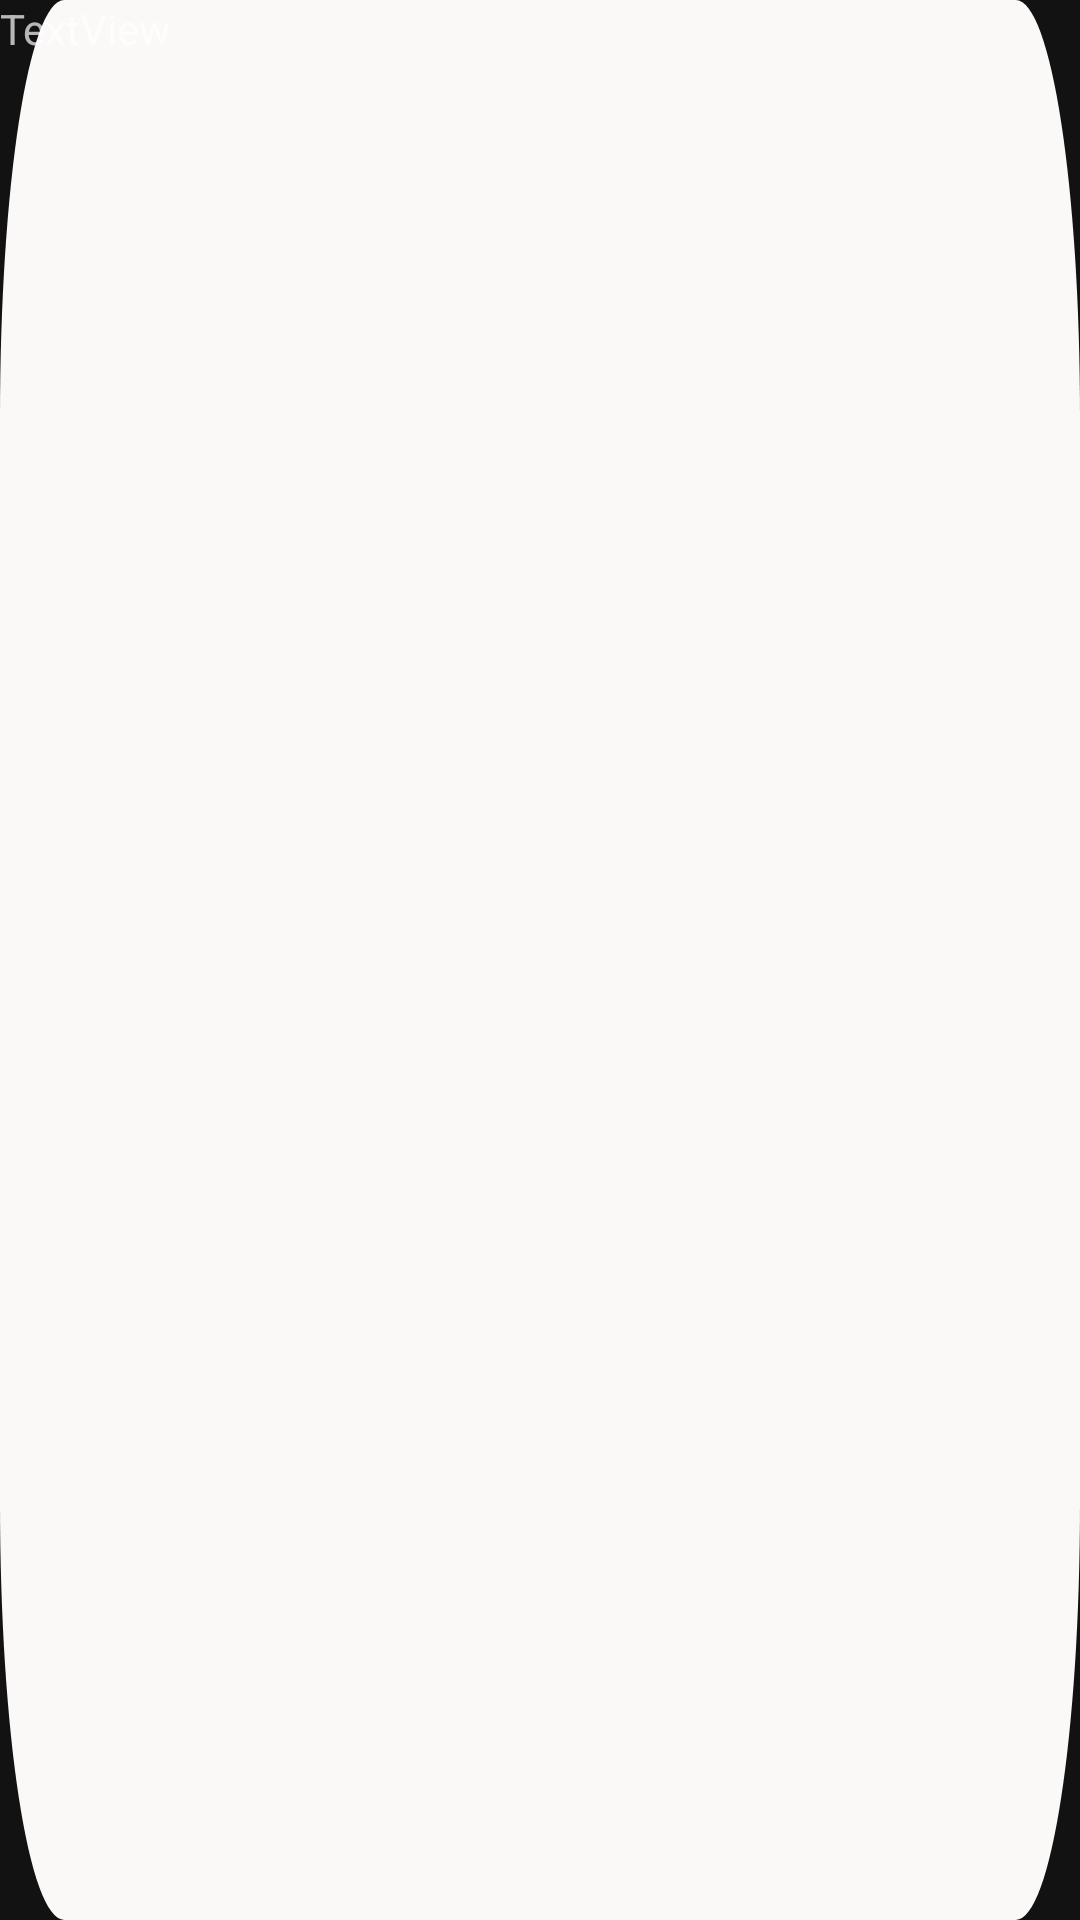

Produce the Android XML layout that renders to this screen, including the resource entries it uses.
<!-- AndroidManifest.xml: application theme AppTheme -->
<!-- res/layout/ligne_client.xml -->
<?xml version="1.0" encoding="utf-8"?>
<LinearLayout
    xmlns:android="http://schemas.android.com/apk/res/android" android:layout_width="match_parent"
    android:layout_height="wrap_content"
    android:orientation="vertical"
    android:background="@drawable/rectanglewhitee">

    <LinearLayout
        android:layout_width="match_parent"
        android:layout_height="match_parent"
        android:orientation="horizontal">

        <TextView
            android:id="@+id/textView"
            android:layout_width="wrap_content"
            android:layout_height="wrap_content"
            android:layout_weight="1"
            android:text="TextView" />
    </LinearLayout>

    <LinearLayout
        android:layout_width="match_parent"
        android:layout_height="match_parent"
        android:layout_weight="1"
        android:orientation="horizontal">

        <Button
            android:id="@+id/button3"
            android:layout_width="wrap_content"
            android:layout_height="wrap_content"
            android:layout_weight="1"
            android:text="Button" />

        <Button
            android:id="@+id/button"
            android:layout_width="wrap_content"
            android:layout_height="wrap_content"
            android:layout_weight="1"
            android:text="Button" />
    </LinearLayout>
</LinearLayout>
<!-- resources referenced by this layout -->
<resources>
  <!-- drawable rectanglewhitee (drawable) -->
  <?xml version="1.0" encoding="utf-8"?>
  <vector
      xmlns:android="http://schemas.android.com/apk/res/android"
      xmlns:aapt="http://schemas.android.com/aapt"
      android:width="336dp"
      android:height="92dp"
      android:viewportWidth="336"
      android:viewportHeight="92"
      >
  
      <group>
  
          <clip-path
              android:pathData="M20 0H316C327.046 0 336 8.95431 336 20V72C336 83.0457 327.046 92 316 92H20C8.95431 92 0 83.0457 0 72V20C0 8.95431 8.95431 0 20 0Z"
              />
  
          <path
              android:pathData="M0 0V92H336V0"
              android:fillColor="#FBF8F8"
              />
  
      </group>
  
  </vector>
  <style name="AppTheme" parent="Theme.MaterialComponents">
          
          <item name="colorPrimary">@color/colorPrimary</item>
          <item name="colorPrimaryDark">@color/colorPrimaryDark</item>
          <item name="colorAccent">@color/colorAccent</item>
      </style>
  <color name="colorPrimary">#fbf8f8</color>
  <color name="colorPrimaryDark">#0b6377</color>
  <color name="colorAccent">#04c4d9</color>
</resources>
